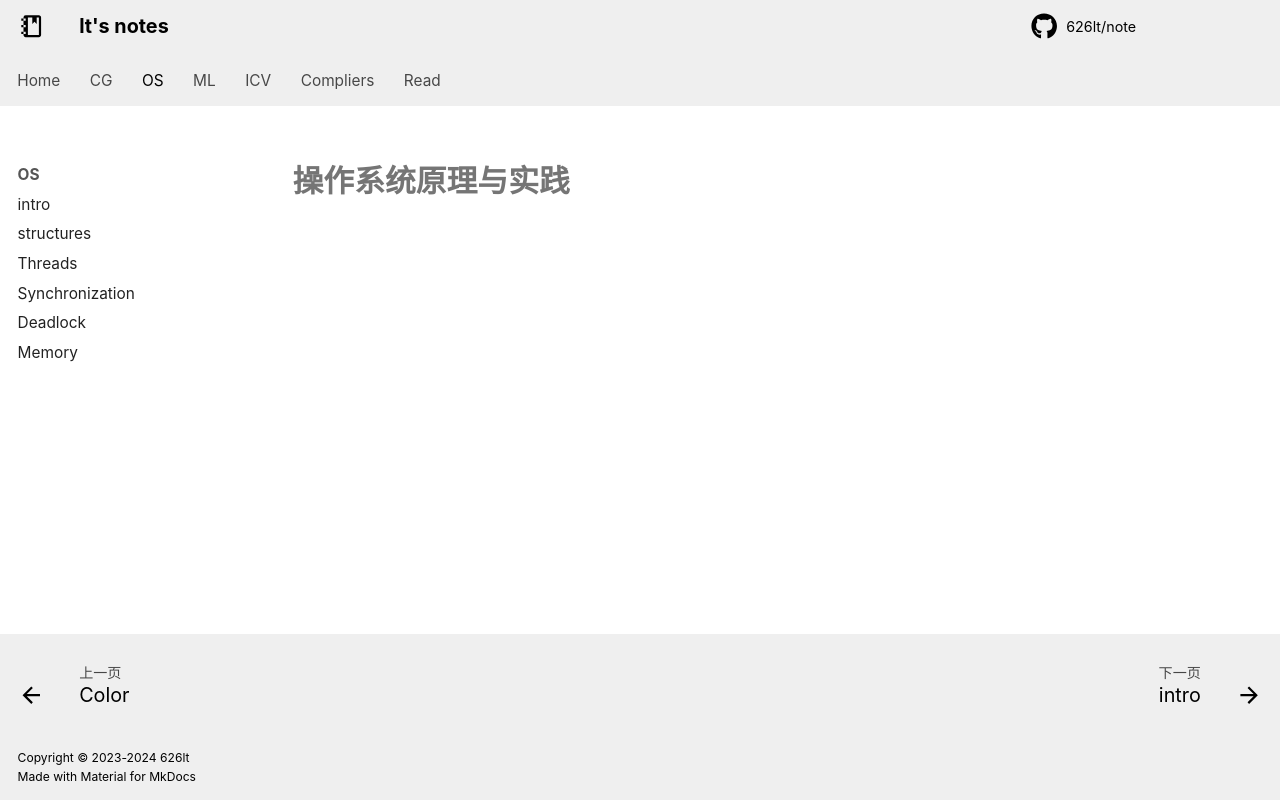

repository: 626lt/note · page: os/index.html · generator: mkdocs

# 操作系统原理与实践
